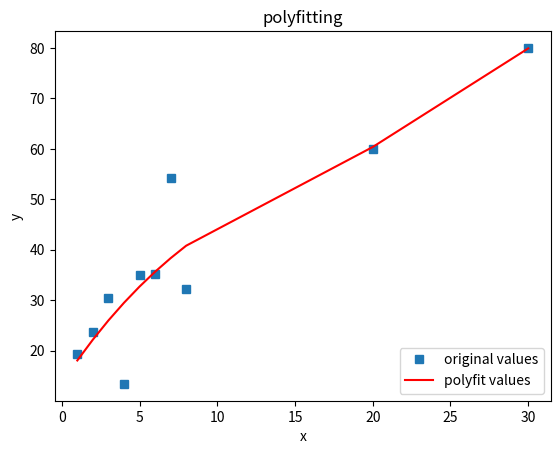

The matplotlib source for this figure:
import numpy as np
import matplotlib.pyplot as plt


def rmse(predictions, targets):
    predictions = np.array(predictions)
    targets = np.array(targets)
    return np.sqrt(((predictions - targets) ** 2).mean())


# 相对误差
def relative_func(predictions, targets):
    print("@" * 20, predictions, targets)
    predictions = np.array(predictions)
    targets = np.array(targets)
    return np.sqrt((predictions ** 2 + targets ** 2).mean())


# x为到房间大厅原点（正中间大门的距离）
x = [1, 2, 3, 4, 5, 6, 7, 8, 20, 30]
x = np.array(x)
print("x is :\n", x)
# gps误差测量的数据（米)
num = [19.4, 23.6, 30.5, 13.4, 34.9, 35.1, 54.2, 32.3, 60, 80]

y = np.array(num)
print("y is :\n", y)
# 用3次多项式拟合
f1 = np.polyfit(x, y, 3)
print("f1 is :\n", f1)

p1 = np.poly1d(f1)
print("p1 is :\n", p1)

# 也可使用yvals=np.polyval(f1, x)
yvals = p1(x)  # 拟合y值
print("yvals is :\n", yvals)

accuracy_error = rmse(yvals, num)

relative = relative_func(yvals, num)
relative_error = accuracy_error / relative
print(
    "accuracy_error=",
    accuracy_error,
    "relative_error=",
    relative_error,
    "accuracy=",
    (1 - relative_error),
)

# 绘图
plot1 = plt.plot(x, y, "s", label="original values")
plot2 = plt.plot(x, yvals, "r", label="polyfit values")
plt.xlabel("x")
plt.ylabel("y")
plt.legend(loc=4)  # 指定legend的位置右下角
plt.title("polyfitting")
plt.show()

'''
          3         2
-0.3672 x + 4.882 x - 14.75 x + 31.55
yvals is :
 [21.31363636 18.63787879 21.31969697 27.15606061 33.94393939 39.48030303
 41.56212121 37.98636364]
@@@@@@@@@@@@@@@@@@@@ [21.31363636 18.63787879 21.31969697 27.15606061 33.94393939 39.48030303
 41.56212121 37.98636364] [17.4, 23.6, 30.5, 13.4, 34.9, 35.1, 54.2, 32.3]
accuracy_error= 8.10553963208328 relative_error= 0.17970559593956342 accuracy= 0.8202944040604365

'''